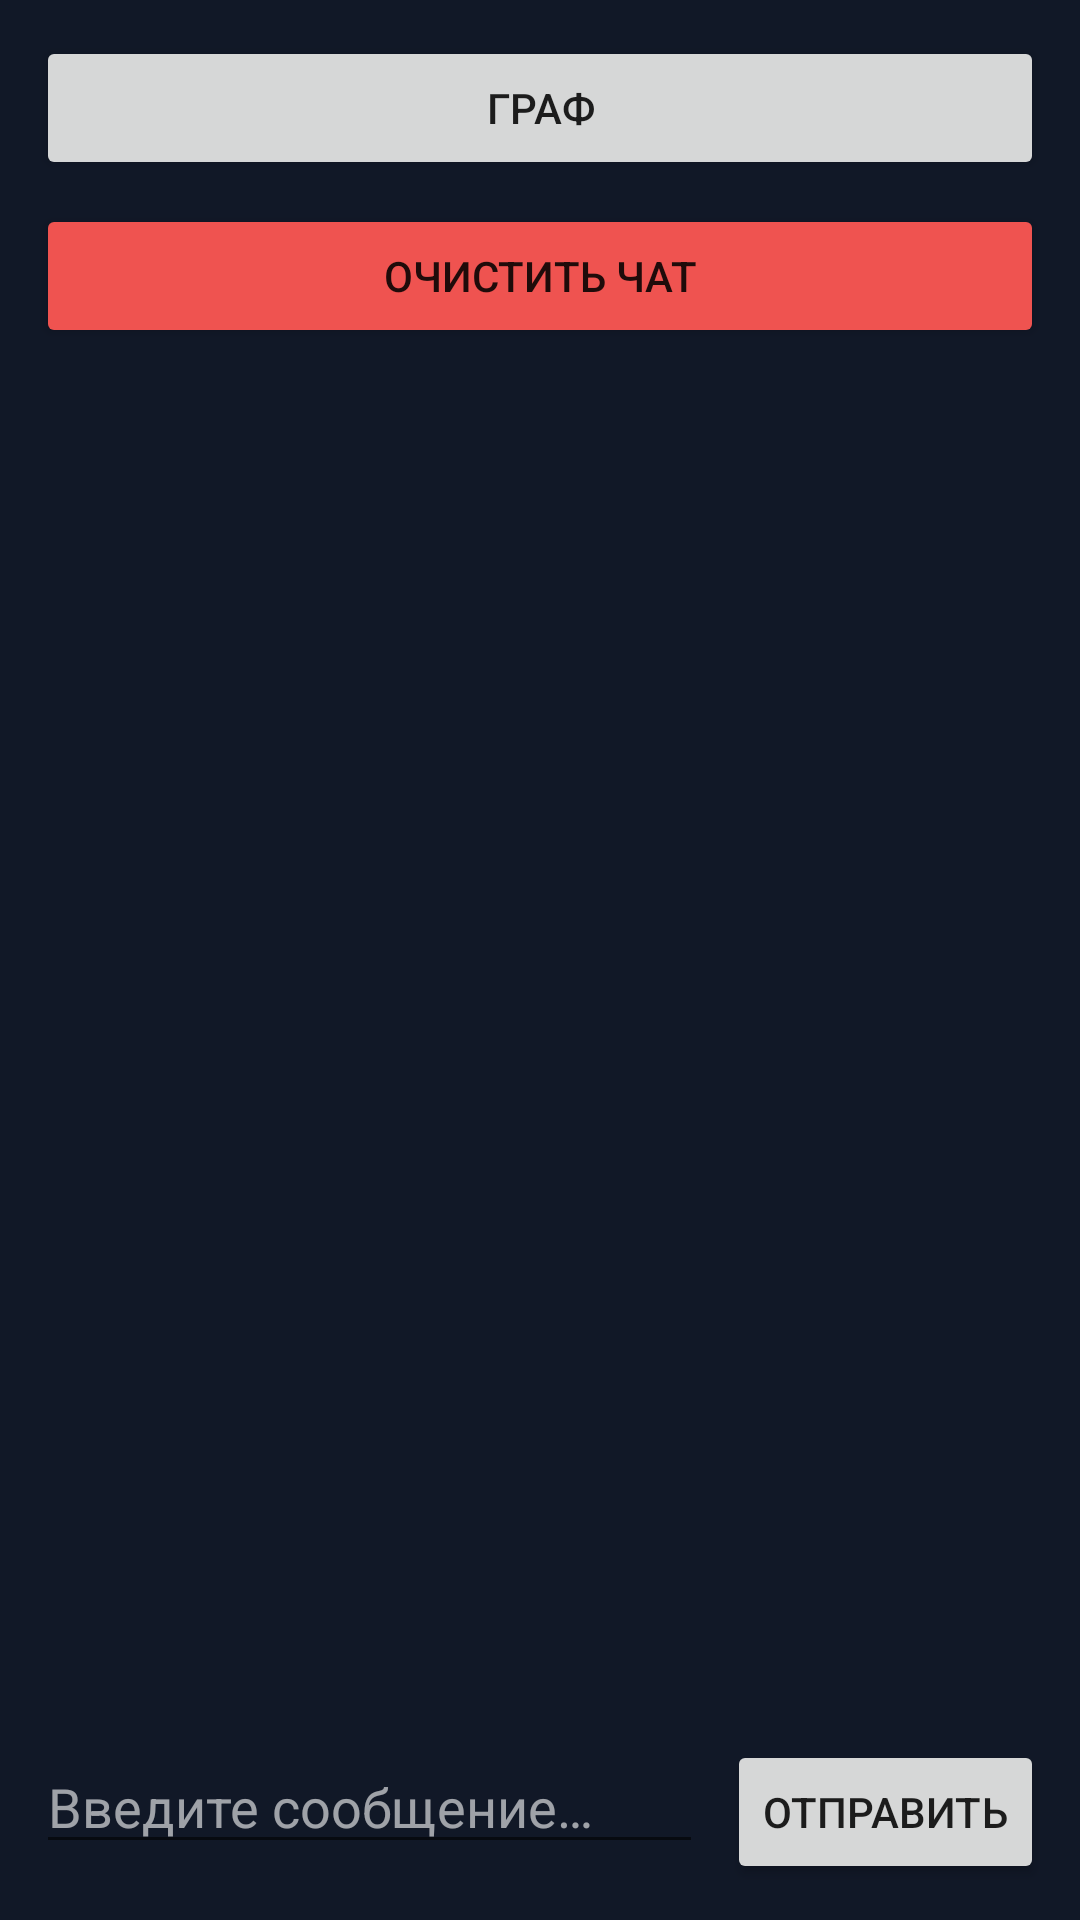

Android layout source for this screen:
<!-- AndroidManifest.xml: application theme Theme.GhostGPTCompanion -->
<!-- res/layout/activity_main.xml -->
<?xml version="1.0" encoding="utf-8"?>
<LinearLayout xmlns:android="http://schemas.android.com/apk/res/android"
    android:layout_width="match_parent"
    android:layout_height="match_parent"
    android:orientation="vertical"
    android:padding="12dp"
    android:background="@color/backgroundDark">

    <Button
        android:id="@+id/graph_btn"
        android:layout_width="match_parent"
        android:layout_height="wrap_content"
        android:text="@string/open_graph" />

    <Button
        android:id="@+id/clear_chat_btn"
        android:layout_width="match_parent"
        android:layout_height="wrap_content"
        android:layout_marginTop="8dp"
        android:backgroundTint="#EF5350"
        android:text="Очистить чат" />

    <androidx.recyclerview.widget.RecyclerView
        android:id="@+id/chat_recycler"
        android:layout_width="match_parent"
        android:layout_height="0dp"
        android:layout_weight="1"
        android:layout_marginTop="8dp" />

    <ProgressBar
        android:id="@+id/progress_bar"
        style="?android:attr/progressBarStyle"
        android:layout_width="wrap_content"
        android:layout_height="wrap_content"
        android:layout_gravity="center_horizontal"
        android:visibility="gone" />

    <LinearLayout
        android:layout_width="match_parent"
        android:layout_height="wrap_content"
        android:orientation="horizontal"
        android:layout_marginTop="8dp">

        <EditText
            android:id="@+id/input_field"
            android:layout_width="0dp"
            android:layout_height="wrap_content"
            android:layout_weight="1"
            android:hint="@string/input_hint"
            android:textColor="@android:color/white"
            android:textColorHint="@color/hint" />

        <Button
            android:id="@+id/send_btn"
            android:layout_width="wrap_content"
            android:layout_height="wrap_content"
            android:layout_marginStart="8dp"
            android:text="@string/send" />
    </LinearLayout>

</LinearLayout>
<!-- resources referenced by this layout -->
<resources>
  <color name="backgroundDark">#111827</color>
  <color name="hint">#99FFFFFF</color>
  <string name="input_hint">Введите сообщение…</string>
  <string name="open_graph">Граф</string>
  <string name="send">Отправить</string>
  <style name="Theme.GhostGPTCompanion" parent="Theme.AppCompat.DayNight.NoActionBar">
          <item name="android:statusBarColor" tools:targetApi="l">@android:color/black</item>
      </style>
</resources>
